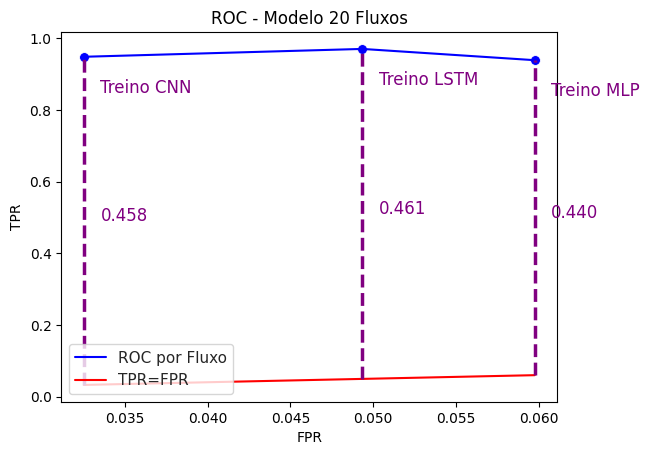

This figure's Python source: (Note: this script raises an exception after producing the figure.)
#!/usr/bin/env python3
# -*- coding: utf-8 -*-
"""
Created on Fri Oct 20 09:32:03 2023

[redacted]
"""

import matplotlib.pyplot as plt
import seaborn as sns
import pandas as pd 
import numpy as np

  
# initialize list of lists 


def PlotROC(parData,parLabels):

    
    df = pd.DataFrame(parData) 
    
    
    tpr = df.iloc[:,[0]].values.T
    fpr = df.iloc[:,[1]].values.T
    tpr = tpr[0]
    fpr = fpr[0]
    
    numPoints = fpr.shape[0]
    
    #descricao_experimeto = ["5","10"]
    
    descricao_experimeto = parLabels
    
    #desloc_x_text=[0,-0.0007,0,0,0]
    desloc_x_text=[0.0010,0.0010,0.0010]
    
    #desloc_y_text=[-0.1,-0.06,-0.1,-0.07,-0.1]
    
    #desloc_y_text=[-0.1,-0.06,-0.1,-0.07,-0.1]
    desloc_y_text=[-0.1,-0.1,-0.1]
    
    y_max = max(tpr)
    y_min = min(tpr)
         
    x_min = min(fpr)
    x_max = max(fpr)
 
    
    pass_bisse = (x_max-x_min)/(numPoints-1)  
    #x_bisse = np.array([0,0.003,0.006,0.010,0.0126050420168067])
    #y_bisse = np.array([0,0.003,0.006,0.010,0.0126050420168067])
    x_bisse = np.zeros(numPoints)
    y_bisse = np.zeros(numPoints)

    x_bisse[0] = x_min
    y_bisse[0] = x_min
    
    

    for i in range(1,numPoints):
        x_bisse[i] = x_bisse[0]+i*pass_bisse
        y_bisse[i] = x_bisse[i]
    
    # Create the pandas DataFrame 
    
    fig = plt.figure(figsize=(20,20))
    # print dataframe. 
    fig, ax = plt.subplots()
    #ax.set_xlim(left=-0.0015, right=0.015)
    #ax.set_xlim(left=x_min-0.0015, right=x_max+0.015)
    #ax.set_ylim(bottom=-0.020, top=1.05)
    #ax.set_ylim(bottom=y_min-0.020, top=y_max+1.05)
    
    custom_params = {"axes.spines.right": False, "axes.spines.top": False}
    sns.set_theme(style="ticks", rc=custom_params)
    sns.set_theme(style="whitegrid", palette="pastel")
    
    
    
    sns.axes_style("ticks")
    
    roc = sns.lineplot(df,x="FPR",y="TPR", label= 'ROC por Fluxo',color ='blue', linewidth=1.5,ax=ax).set(title="ROC - Modelo 20 Fluxos")
    sns.scatterplot(df,x="FPR",y="TPR",ax=ax,color ='blue',s=50)
    invar = sns.lineplot(x=x_bisse, y=y_bisse, sort=False, color ='red', linewidth=1.5,label="TPR=FPR",ax=ax)
    
    #Calculando as distancias do modelo sem discernimento y=x
    for i in range(numPoints):
        sns.lineplot(x=[fpr[i],fpr[i]], y=[fpr[i],tpr[i]], sort=False, color ='purple', estimator=None, linewidth=2.5,linestyle='dashed',ax=ax)
        plt.text(x = fpr[i]+desloc_x_text[i], # x-coordinate position of data label
                 y = (fpr[i]+tpr[i])/2, # y-coordinate position of data label, adjusted to be 150 below the data point
                 s="{0:.3f}".format((tpr[i]-fpr[i])/2),#s = str(((tpr[i]-fpr[i])/2)), # data label, formatted to ignore decimals
                 color = 'purple') # set colour of line

    #line = invar.get_lines()
    #plt.fill_between(line[0].get_xdata(), line[1].get_ydata(),line[0].get_ydata(), color='green', label="AUC",alpha=.12)
    
    
    # label points on the plot
    i=0
    for x in fpr:
     # the position of the data label relative to the data point can be adjusted by adding/subtracting a value from the x &/ y coordinates
     plt.text(x = x+desloc_x_text[i], # x-coordinate position of data label
     y = tpr[i]+desloc_y_text[i], # y-coordinate position of data label, adjusted to be 150 below the data point
     s = descricao_experimeto[i], # data label, formatted to ignore decimals
     color = 'purple') # set colour of line
     i=i+1
    
    plt.legend(loc='lower left')
    plt.savefig('../../ROC.pdf')
    plt.show()
    
    
data = {'TPR': [1,       1           , 0.994715984147952 , 0.996268656716418 ,       1],
        'FPR': [0, 0.0106194690265487, 0.0126050420168067, 0.0108695652173913,0.00754716981132076]} 
df = pd.DataFrame(data) 


tpr = df.iloc[:,[0]].values.T
fpr = df.iloc[:,[1]].values.T

tpr = tpr[0]
fpr = fpr[0]

#PlotROC(data)




def ConstructROCGraph(parConfusionMatrizes, parPointLabels):
    print("em construçao")
    if(len(parConfusionMatrizes) != len(parPointLabels)):
        print("Dimensoes incompativeis")
        return
    
 
    lstTPRs =  []
    lstFPRs =  []
    
    for i in range (len (parConfusionMatrizes)):
        temp_TPR = parConfusionMatrizes[i][1][1]/(parConfusionMatrizes[i][0][1]+parConfusionMatrizes[i][1][1])
        lstTPRs.append(temp_TPR)
        temp_FPR = parConfusionMatrizes[i][1][0]/(parConfusionMatrizes[i][0][0]+parConfusionMatrizes[i][1][0])
        lstFPRs.append(temp_FPR)
    
    data = {'TPR': lstTPRs,
            'FPR': lstFPRs} 

    PlotROC(data,parPointLabels)
cf1 = np.array([[598,48],[38,738]])
cf2 = np.array([[578,24],[30,786]])
cf3 = np.array([[565,43],[19,791]])
lstCFs = [cf1,cf2,cf3]
lstLabels = ["Treino MLP","Treino LSTM","Treino CNN"]

ConstructROCGraph(lstCFs, lstLabels)




    
    
    
    